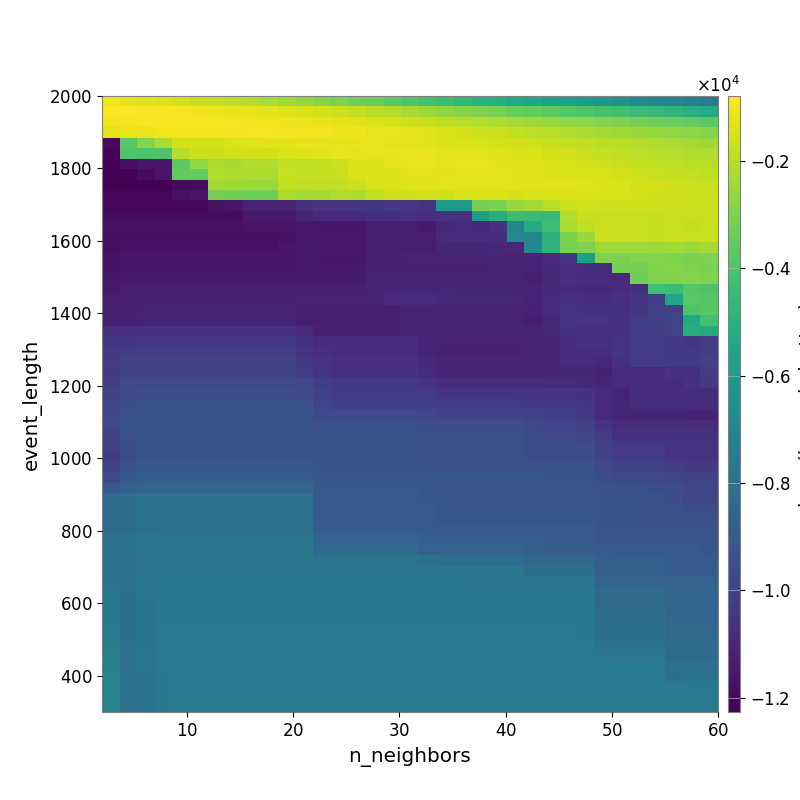

The file beside this chart, header and first rows:
-1.055454005020857949e+03, -1.194300878913265478e+03, -1.298381900635019292e+03, -1.408693559694525902e+03, -1.547326625696969813e+03, -1.700885215183546734e+03, -1.822799894801557684e+03, -1.938196515343481451e+03, -2.067121568941696296e+03, -2.237112436170719320e+03, -2.432001180184245641e+03, -2.621151146394868192e+03, -2.865065335902519564e+03, -3.078480086824566115e+03, -3.265879349618011020e+03, -3.425596061735740477e+03, -3.680177250891399581e+03, -3.949075322567305648e+03, -4.179345848647604726e+03, -4.412797754758969859e+03, -4.611886284795326901e+03, -4.881551198400845351e+03, -5.062528454719717047e+03, -5.257558409653862327e+03
-7.925125202471255079e+02, -8.099567042001426671e+02, -8.441787697218976518e+02, -8.918477265676523302e+02, -9.227469412867528717e+02, -9.738536785713577046e+02, -1.073463630513088219e+03, -1.120858886701297251e+03, -1.169563466918284576e+03, -1.238240913477077584e+03, -1.316317778480779907e+03, -1.436123935967685384e+03, -1.549451830888134054e+03, -1.686827638191943606e+03, -1.837392393468101091e+03, -1.971036136171980843e+03, -2.121168031465452714e+03, -2.317787425902481573e+03, -2.504162300188116660e+03, -2.679864996295671062e+03, -2.844986269235500458e+03, -3.012841541857127140e+03, -3.153054105335817439e+03, -3.350548649982167717e+03
-1.020438339012685333e+03, -9.905073521930804645e+02, -9.112995969725855048e+02, -9.107030473686404548e+02, -9.238398053881795704e+02, -8.949023606607011061e+02, -9.449731865411849867e+02, -9.530134410166838279e+02, -9.778785776346290959e+02, -1.020870582459030061e+03, -1.078479063185349332e+03, -1.128618352310658338e+03, -1.179680141953441762e+03, -1.281289096310085597e+03, -1.359772301060908376e+03, -1.450742115544040189e+03, -1.532049141596873369e+03, -1.668326779770426811e+03, -1.765211332262843598e+03, -1.884839818269451598e+03, -2.000967448999896760e+03, -2.125681343279334669e+03, -2.219053526428922851e+03, -2.346474313713579704e+03
-1.266850956295845890e+03, -1.161418890216722730e+03, -1.114044615196076165e+03, -1.028181718492977780e+03, -9.936531747605805549e+02, -9.846972876226741391e+02, -9.850546255753658897e+02, -9.881536798706877107e+02, -9.508850090068260670e+02, -9.572240448003070696e+02, -9.796646806002389667e+02, -9.747972395945465678e+02, -1.011320413285012251e+03, -1.076343840067271913e+03, -1.100024203481179711e+03, -1.155932823164969250e+03, -1.207235896639682323e+03, -1.283214295285047228e+03, -1.352682791690057911e+03, -1.470412448412204412e+03, -1.570585920820335105e+03, -1.655424456280029290e+03, -1.721351364946183139e+03, -1.825240382607201582e+03
-1.196157369934008057e+04, -3.711208941038426474e+03, -2.907419799811765188e+03, -2.213904041532140127e+03, -1.569203956735866996e+03, -1.569203956735866996e+03, -1.538091017405306502e+03, -1.460649431066912257e+03, -1.343498914398589704e+03, -1.265759376878596640e+03, -1.270747455790013191e+03, -1.176390956674897325e+03, -1.206467351823482886e+03, -1.225617533385441902e+03, -1.174163543005200154e+03, -1.207983787655761944e+03, -1.249434410315536070e+03, -1.273576967193382870e+03, -1.336316311009594756e+03, -1.389024417993429324e+03, -1.453300361612904226e+03, -1.502995158452866008e+03, -1.547577765820329205e+03, -1.576934953598384027e+03
-1.216121515254849510e+04, -3.889315985161058961e+03, -3.944583777803048633e+03, -3.944583777803048633e+03, -2.001301040522922904e+03, -1.659743594912255730e+03, -1.672613485497120564e+03, -1.572760211017664460e+03, -1.525202041684139886e+03, -1.525202041684139886e+03, -1.489557303119809148e+03, -1.382575125651546841e+03, -1.336260717207614107e+03, -1.238643292421585556e+03, -1.249150165937867541e+03, -1.189361410918385445e+03, -1.191720837012031780e+03, -1.217933384174564026e+03, -1.229442943580979772e+03, -1.255830395280933772e+03, -1.300411459753979898e+03, -1.324566579060419826e+03, -1.374372457914611687e+03, -1.402712741714413824e+03
-1.226472690008340214e+04, -1.179189049196752603e+04, -1.158766266842230834e+04, -1.158766266842230834e+04, -3.661631838786442586e+03, -2.661611708509958135e+03, -2.205191145823686384e+03, -2.299320905884262629e+03, -2.097378455206239778e+03, -2.097378455206239778e+03, -1.846730315362190595e+03, -1.879308579347454270e+03, -1.788984315618152323e+03, -1.656462819390513687e+03, -1.432320353347997070e+03, -1.397725151615554523e+03, -1.272844593451150331e+03, -1.213178532185727136e+03, -1.209739027195981407e+03, -1.253728805025827796e+03, -1.239068134717954536e+03, -1.233049145695277502e+03, -1.294532752808157284e+03, -1.314786405057684988e+03
-1.218142416947697529e+04, -1.218142416947697529e+04, -1.191194950129038443e+04, -1.168318671825820456e+04, -3.539342809515930639e+03, -3.571107810247803172e+03, -2.127352535466193785e+03, -2.200093087961816764e+03, -2.220282420486382762e+03, -2.220282420486382762e+03, -1.770551689768653432e+03, -1.784935608753355837e+03, -1.799477456760362656e+03, -1.766332298256423883e+03, -1.380943982214689640e+03, -1.377365068830450127e+03, -1.392893674206413380e+03, -1.329136716154103169e+03, -1.326447383906039931e+03, -1.305321838586106878e+03, -1.319034636510549717e+03, -1.245094351816004746e+03, -1.277375731467687046e+03, -1.335390732711424107e+03
-1.226729420571572882e+04, -1.226729420571572882e+04, -1.226729420571572882e+04, -1.226729420571572882e+04, -1.197359240833131116e+04, -1.189751412684665047e+04, -2.381306904584846961e+03, -2.446229548049193909e+03, -2.509694144606224199e+03, -2.509694144606224199e+03, -1.803162494455915066e+03, -1.887691707129886709e+03, -1.903329311762578072e+03, -1.852254619151173301e+03, -1.645208385885057851e+03, -1.389354228388783213e+03, -1.400759283479973419e+03, -1.366138497663383760e+03, -1.303466432447423813e+03, -1.272268447795763677e+03, -1.257241213240700063e+03, -1.251219032426071863e+03, -1.264057254412915881e+03, -1.285860261714956778e+03
-1.204930636653784313e+04, -1.204930636653784313e+04, -1.204930636653784313e+04, -1.204930636653784313e+04, -1.175794163386034052e+04, -1.168247540852644852e+04, -3.193525924760598627e+03, -3.250087260146679910e+03, -3.323084497842367000e+03, -3.323084497842367000e+03, -2.205127574486026333e+03, -2.309303804586435490e+03, -2.328485549027087927e+03, -2.172910340609872492e+03, -2.211419648246403995e+03, -1.850864394565975317e+03, -1.632846114667996517e+03, -1.629878719782202324e+03, -1.598994488488664047e+03, -1.626668607624703100e+03, -1.490120400747499161e+03, -1.439584063468231079e+03, -1.449865314401593196e+03, -1.513862188344399783e+03
-1.204930636653784313e+04, -1.204930636653784313e+04, -1.204930636653784313e+04, -1.204930636653784313e+04, -1.204930636653784313e+04, -1.204930636653784313e+04, -1.175794163386034052e+04, -1.167891435426539647e+04, -1.118324328008489283e+04, -1.118324328008489283e+04, -1.118324328008489283e+04, -1.074193413688607143e+04, -1.050257664487017973e+04, -1.050257664487017973e+04, -1.047806436692377065e+04, -1.041316105564306963e+04, -1.035949008752285772e+04, -1.035949008752285772e+04, -1.051863973860474289e+04, -6.022550674264080044e+03, -6.055145960172842024e+03, -3.163264663729779386e+03, -3.085217352620942620e+03, -2.580108387361174209e+03
-1.188431660563944388e+04, -1.188431660563944388e+04, -1.188431660563944388e+04, -1.188431660563944388e+04, -1.188431660563944388e+04, -1.188431660563944388e+04, -1.188431660563944388e+04, -1.188431660563944388e+04, -1.146505254207689359e+04, -1.146505254207689359e+04, -1.146505254207689359e+04, -1.106712860848731361e+04, -1.083976804099771471e+04, -1.083976804099771471e+04, -1.083976804099771471e+04, -1.073846887516882634e+04, -1.066014055308462412e+04, -1.059511140383317434e+04, -1.069782130591180066e+04, -1.064234349718299745e+04, -1.061306879744275830e+04, -5.886603764539026997e+03, -5.137525260841770432e+03, -4.385688616769404689e+03
-1.175855773748843239e+04, -1.175855773748843239e+04, -1.175855773748843239e+04, -1.175855773748843239e+04, -1.175855773748843239e+04, -1.175855773748843239e+04, -1.175855773748843239e+04, -1.175855773748843239e+04, -1.166211273588414588e+04, -1.166211273588414588e+04, -1.166211273588414588e+04, -1.150121539922680131e+04, -1.158331535172732765e+04, -1.158331535172732765e+04, -1.158331535172732765e+04, -1.137652240142330447e+04, -1.137652240142330447e+04, -1.137652240142330447e+04, -1.149324589651296083e+04, -1.096158172250712778e+04, -1.090336508788073115e+04, -1.094503893812053866e+04, -1.072649168815501798e+04, -7.130584319430628057e+03
-1.185369223903520469e+04, -1.179142075628793827e+04, -1.179142075628793827e+04, -1.179142075628793827e+04, -1.179142075628793827e+04, -1.179142075628793827e+04, -1.179142075628793827e+04, -1.179142075628793827e+04, -1.179142075628793827e+04, -1.179142075628793827e+04, -1.168676500682875303e+04, -1.150874055221576782e+04, -1.150874055221576782e+04, -1.150874055221576782e+04, -1.150874055221576782e+04, -1.129197169442968334e+04, -1.129197169442968334e+04, -1.129197169442968334e+04, -1.129197169442968334e+04, -1.091378569219477504e+04, -1.077250575956228568e+04, -1.077250575956228568e+04, -1.077250575956228568e+04, -6.909425263313321921e+03
-1.182112380640131414e+04, -1.169204502450183099e+04, -1.169204502450183099e+04, -1.169204502450183099e+04, -1.169204502450183099e+04, -1.169204502450183099e+04, -1.169204502450183099e+04, -1.169204502450183099e+04, -1.169204502450183099e+04, -1.169204502450183099e+04, -1.158174051183039228e+04, -1.143010918685012803e+04, -1.154873764835735165e+04, -1.154873764835735165e+04, -1.154873764835735165e+04, -1.129027388109452113e+04, -1.129027388109452113e+04, -1.129027388109452113e+04, -1.129027388109452113e+04, -1.108422108134297196e+04, -1.108422108134297196e+04, -1.108422108134297196e+04, -1.098867919820275347e+04, -1.094732410079238252e+04
-1.170948867037833952e+04, -1.157115693608591755e+04, -1.157115693608591755e+04, -1.157115693608591755e+04, -1.157115693608591755e+04, -1.157115693608591755e+04, -1.157115693608591755e+04, -1.157115693608591755e+04, -1.157115693608591755e+04, -1.157115693608591755e+04, -1.157115693608591755e+04, -1.145725553442231285e+04, -1.155206655940413293e+04, -1.155206655940413293e+04, -1.155206655940413293e+04, -1.125535048828361869e+04, -1.125535048828361869e+04, -1.113222298123585460e+04, -1.113222298123585460e+04, -1.113222298123585460e+04, -1.113222298123585460e+04, -1.113222298123585460e+04, -1.101937162193078620e+04, -1.111963317156817720e+04
-1.170948867037833952e+04, -1.157115693608591755e+04, -1.157115693608591755e+04, -1.157115693608591755e+04, -1.157115693608591755e+04, -1.157115693608591755e+04, -1.157115693608591755e+04, -1.157115693608591755e+04, -1.157115693608591755e+04, -1.157115693608591755e+04, -1.157115693608591755e+04, -1.145725553442231285e+04, -1.145725553442231285e+04, -1.145725553442231285e+04, -1.145725553442231285e+04, -1.125156571804893792e+04, -1.125156571804893792e+04, -1.125156571804893792e+04, -1.125156571804893792e+04, -1.125156571804893792e+04, -1.125156571804893792e+04, -1.125156571804893792e+04, -1.111351402593932653e+04, -1.111351402593932653e+04
-1.158275836562145741e+04, -1.144653269187121623e+04, -1.144653269187121623e+04, -1.144653269187121623e+04, -1.144653269187121623e+04, -1.144653269187121623e+04, -1.144653269187121623e+04, -1.144653269187121623e+04, -1.144653269187121623e+04, -1.144653269187121623e+04, -1.144653269187121623e+04, -1.133399149587064312e+04, -1.133399149587064312e+04, -1.133399149587064312e+04, -1.133399149587064312e+04, -1.113053978177729005e+04, -1.113053978177729005e+04, -1.113053978177729005e+04, -1.113053978177729005e+04, -1.113053978177729005e+04, -1.113053978177729005e+04, -1.113053978177729005e+04, -1.113053978177729005e+04, -1.113053978177729005e+04
-1.151308037834233801e+04, -1.137540128579003976e+04, -1.137540128579003976e+04, -1.137540128579003976e+04, -1.137540128579003976e+04, -1.137540128579003976e+04, -1.137540128579003976e+04, -1.137540128579003976e+04, -1.137540128579003976e+04, -1.137540128579003976e+04, -1.137540128579003976e+04, -1.126384827831837538e+04, -1.126384827831837538e+04, -1.126384827831837538e+04, -1.126384827831837538e+04, -1.106131780751919359e+04, -1.106131780751919359e+04, -1.106131780751919359e+04, -1.106131780751919359e+04, -1.106131780751919359e+04, -1.106131780751919359e+04, -1.106131780751919359e+04, -1.106131780751919359e+04, -1.106131780751919359e+04
-1.138142666988723977e+04, -1.132980145997033833e+04, -1.128160460843651344e+04, -1.128160460843651344e+04, -1.128160460843651344e+04, -1.128160460843651344e+04, -1.128160460843651344e+04, -1.128160460843651344e+04, -1.128160460843651344e+04, -1.128160460843651344e+04, -1.128160460843651344e+04, -1.114978670589355352e+04, -1.114978670589355352e+04, -1.114978670589355352e+04, -1.114978670589355352e+04, -1.114978670589355352e+04, -1.092256668547787558e+04, -1.092256668547787558e+04, -1.092256668547787558e+04, -1.093255205215312890e+04, -1.101607124469008522e+04, -1.101607124469008522e+04, -1.101607124469008522e+04, -1.101607124469008522e+04
-1.124325228814648290e+04, -1.123804388124861362e+04, -1.117673193268283649e+04, -1.117673193268283649e+04, -1.117673193268283649e+04, -1.117673193268283649e+04, -1.117673193268283649e+04, -1.117673193268283649e+04, -1.117673193268283649e+04, -1.117673193268283649e+04, -1.117673193268283649e+04, -1.130924747024696080e+04, -1.130924747024696080e+04, -1.130924747024696080e+04, -1.130924747024696080e+04, -1.130924747024696080e+04, -1.130924747024696080e+04, -1.116204276682496857e+04, -1.116204276682496857e+04, -1.116204276682496857e+04, -1.116204276682496857e+04, -1.118655060097912792e+04, -1.118655060097912792e+04, -1.118655060097912792e+04
-1.124342859182668508e+04, -1.123804388124861362e+04, -1.117673193268283649e+04, -1.117673193268283649e+04, -1.117673193268283649e+04, -1.117673193268283649e+04, -1.117673193268283649e+04, -1.117673193268283649e+04, -1.117673193268283649e+04, -1.117673193268283649e+04, -1.117673193268283649e+04, -1.130924747024696080e+04, -1.130924747024696080e+04, -1.130924747024696080e+04, -1.130924747024696080e+04, -1.130924747024696080e+04, -1.130924747024696080e+04, -1.116204276682496857e+04, -1.116204276682496857e+04, -1.116204276682496857e+04, -1.116204276682496857e+04, -1.116204276682496857e+04, -1.116204276682496857e+04, -1.116204276682496857e+04
-1.072762548715952471e+04, -1.068279386389296633e+04, -1.062231297657546202e+04, -1.062231297657546202e+04, -1.062231297657546202e+04, -1.062231297657546202e+04, -1.062231297657546202e+04, -1.062231297657546202e+04, -1.062231297657546202e+04, -1.062231297657546202e+04, -1.062231297657546202e+04, -1.084757301325754270e+04, -1.120923005278601340e+04, -1.120923005278601340e+04, -1.120923005278601340e+04, -1.120923005278601340e+04, -1.120923005278601340e+04, -1.105796770037079114e+04, -1.105796770037079114e+04, -1.105796770037079114e+04, -1.105796770037079114e+04, -1.105796770037079114e+04, -1.105796770037079114e+04, -1.105796770037079114e+04
-1.042027900963407046e+04, -1.044118083598598787e+04, -1.038145781528059342e+04, -1.038145781528059342e+04, -1.038145781528059342e+04, -1.038145781528059342e+04, -1.038145781528059342e+04, -1.038145781528059342e+04, -1.038145781528059342e+04, -1.038145781528059342e+04, -1.038145781528059342e+04, -1.057397763668552034e+04, -1.089352536248950128e+04, -1.089352536248950128e+04, -1.089352536248950128e+04, -1.089352536248950128e+04, -1.089352536248950128e+04, -1.089352536248950128e+04, -1.116036856189780156e+04, -1.116036856189780156e+04, -1.116036856189780156e+04, -1.116036856189780156e+04, -1.116036856189780156e+04, -1.116036856189780156e+04
-1.033164445782037365e+04, -1.017558756706070380e+04, -1.017558756706070380e+04, -1.017558756706070380e+04, -1.017558756706070380e+04, -1.017558756706070380e+04, -1.017558756706070380e+04, -1.017558756706070380e+04, -1.017558756706070380e+04, -1.017558756706070380e+04, -1.017558756706070380e+04, -1.049865294751586589e+04, -1.072487749530325891e+04, -1.082189802517898715e+04, -1.082189802517898715e+04, -1.082189802517898715e+04, -1.082189802517898715e+04, -1.082189802517898715e+04, -1.109034597710006892e+04, -1.122510548214516530e+04, -1.122510548214516530e+04, -1.122510548214516530e+04, -1.122510548214516530e+04, -1.122510548214516530e+04
-1.026820329446942560e+04, -9.985356523381136867e+03, -9.985356523381136867e+03, -9.985356523381136867e+03, -9.985356523381136867e+03, -9.985356523381136867e+03, -9.985356523381136867e+03, -9.985356523381136867e+03, -9.985356523381136867e+03, -9.985356523381136867e+03, -9.985356523381136867e+03, -1.031250592228575442e+04, -1.053870094639709532e+04, -1.072936348704625198e+04, -1.072936348704625198e+04, -1.072936348704625198e+04, -1.072936348704625198e+04, -1.072936348704625198e+04, -1.095506400748811757e+04, -1.108946855178526675e+04, -1.108946855178526675e+04, -1.108946855178526675e+04, -1.108946855178526675e+04, -1.108946855178526675e+04
-1.032971321608241669e+04, -9.985356523381136867e+03, -9.985356523381136867e+03, -9.985356523381136867e+03, -9.985356523381136867e+03, -9.985356523381136867e+03, -9.985356523381136867e+03, -9.985356523381136867e+03, -9.985356523381136867e+03, -9.985356523381136867e+03, -9.985356523381136867e+03, -1.017892911273636491e+04, -1.044453985161853416e+04, -1.063156526629256223e+04, -1.063156526629256223e+04, -1.063156526629256223e+04, -1.063156526629256223e+04, -1.063156526629256223e+04, -1.085830291961724834e+04, -1.108946855178526675e+04, -1.108946855178526675e+04, -1.108946855178526675e+04, -1.108946855178526675e+04, -1.108946855178526675e+04
-1.022639129485883313e+04, -9.713256092219940911e+03, -9.715282178410716369e+03, -9.715282178410716369e+03, -9.715282178410716369e+03, -9.715282178410716369e+03, -9.715282178410716369e+03, -9.715282178410716369e+03, -9.715282178410716369e+03, -9.715282178410716369e+03, -9.715282178410716369e+03, -9.810026180017148363e+03, -1.017340625409603672e+04, -1.036174452920256226e+04, -1.036174452920256226e+04, -1.036174452920256226e+04, -1.036174452920256226e+04, -1.036174452920256226e+04, -1.049471364868471574e+04, -1.075873680390440313e+04, -1.075873680390440313e+04, -1.075873680390440313e+04, -1.075873680390440313e+04, -1.075873680390440313e+04
-1.005459451296384213e+04, -9.599654003629382714e+03, -9.577560099417871243e+03, -9.577560099417871243e+03, -9.577560099417871243e+03, -9.577560099417871243e+03, -9.577560099417871243e+03, -9.577560099417871243e+03, -9.577560099417871243e+03, -9.577560099417871243e+03, -9.577560099417871243e+03, -9.672381988557881414e+03, -1.003471021793524233e+04, -1.022279205794614609e+04, -1.022279205794614609e+04, -1.022279205794614609e+04, -1.022279205794614609e+04, -1.022279205794614609e+04, -1.022279205794614609e+04, -1.052861516937241686e+04, -1.052861516937241686e+04, -1.052861516937241686e+04, -1.052861516937241686e+04, -1.052861516937241686e+04
-9.931165464097646691e+03, -9.459069295782262998e+03, -9.440256348286891807e+03, -9.440256348286891807e+03, -9.440256348286891807e+03, -9.440256348286891807e+03, -9.440256348286891807e+03, -9.440256348286891807e+03, -9.440256348286891807e+03, -9.440256348286891807e+03, -9.440256348286891807e+03, -9.440256348286891807e+03, -9.939036810591476751e+03, -1.012876547061374004e+04, -1.012876547061374004e+04, -1.012876547061374004e+04, -1.012876547061374004e+04, -1.012876547061374004e+04, -1.012876547061374004e+04, -1.012876547061374004e+04, -1.012876547061374004e+04, -1.012876547061374004e+04, -1.012876547061374004e+04, -1.022279205794614609e+04
-9.798859311570833597e+03, -9.320079875388046275e+03, -9.303752592166458271e+03, -9.303752592166458271e+03, -9.303752592166458271e+03, -9.303752592166458271e+03, -9.303752592166458271e+03, -9.303752592166458271e+03, -9.303752592166458271e+03, -9.303752592166458271e+03, -9.303752592166458271e+03, -9.303752592166458271e+03, -9.709549488699909489e+03, -9.709549488699909489e+03, -9.709549488699909489e+03, -9.709549488699909489e+03, -9.709549488699909489e+03, -9.709549488699909489e+03, -9.806086527413093791e+03, -9.899812339231666556e+03, -9.899812339231666556e+03, -9.899812339231666556e+03, -9.899812339231666556e+03, -9.899812339231666556e+03
-9.840664515780177680e+03, -9.320079875388046275e+03, -9.303752592166458271e+03, -9.303752592166458271e+03, -9.303752592166458271e+03, -9.303752592166458271e+03, -9.303752592166458271e+03, -9.303752592166458271e+03, -9.303752592166458271e+03, -9.303752592166458271e+03, -9.303752592166458271e+03, -9.303752592166458271e+03, -9.440416729683178346e+03, -9.440416729683178346e+03, -9.440416729683178346e+03, -9.440416729683178346e+03, -9.440416729683178346e+03, -9.440416729683178346e+03, -9.577560099417871243e+03, -9.577560099417871243e+03, -9.577560099417871243e+03, -9.577560099417871243e+03, -9.577560099417871243e+03, -9.577560099417871243e+03
-1.004521125204381497e+04, -9.400996101981374522e+03, -9.303752592166458271e+03, -9.303752592166458271e+03, -9.303752592166458271e+03, -9.303752592166458271e+03, -9.303752592166458271e+03, -9.303752592166458271e+03, -9.303752592166458271e+03, -9.303752592166458271e+03, -9.303752592166458271e+03, -9.303752592166458271e+03, -9.303752592166458271e+03, -9.303752592166458271e+03, -9.303752592166458271e+03, -9.303752592166458271e+03, -9.303752592166458271e+03, -9.303752592166458271e+03, -9.440256348286891807e+03, -9.440256348286891807e+03, -9.440256348286891807e+03, -9.440256348286891807e+03, -9.440256348286891807e+03, -9.440256348286891807e+03
-1.004521125204381497e+04, -9.458204491046337353e+03, -9.303752592166458271e+03, -9.303752592166458271e+03, -9.303752592166458271e+03, -9.303752592166458271e+03, -9.303752592166458271e+03, -9.303752592166458271e+03, -9.303752592166458271e+03, -9.303752592166458271e+03, -9.303752592166458271e+03, -9.303752592166458271e+03, -9.303752592166458271e+03, -9.303752592166458271e+03, -9.303752592166458271e+03, -9.303752592166458271e+03, -9.303752592166458271e+03, -9.303752592166458271e+03, -9.440256348286891807e+03, -9.440256348286891807e+03, -9.440256348286891807e+03, -9.440256348286891807e+03, -9.440256348286891807e+03, -9.440256348286891807e+03
-1.028114993885380500e+04, -9.491780269856446466e+03, -9.303752592166458271e+03, -9.303752592166458271e+03, -9.303752592166458271e+03, -9.303752592166458271e+03, -9.303752592166458271e+03, -9.303752592166458271e+03, -9.303752592166458271e+03, -9.303752592166458271e+03, -9.303752592166458271e+03, -9.303752592166458271e+03, -9.303752592166458271e+03, -9.303752592166458271e+03, -9.303752592166458271e+03, -9.303752592166458271e+03, -9.303752592166458271e+03, -9.303752592166458271e+03, -9.440256348286891807e+03, -9.440256348286891807e+03, -9.440256348286891807e+03, -9.440256348286891807e+03, -9.440256348286891807e+03, -9.440256348286891807e+03
-1.009434150246978788e+04, -9.396724608599128260e+03, -9.160241849961956177e+03, -9.167567743756193522e+03, -9.167567743756193522e+03, -9.167567743756193522e+03, -9.167567743756193522e+03, -9.167567743756193522e+03, -9.167567743756193522e+03, -9.167567743756193522e+03, -9.167567743756193522e+03, -9.167567743756193522e+03, -9.303752592166458271e+03, -9.303752592166458271e+03, -9.303752592166458271e+03, -9.303752592166458271e+03, -9.303752592166458271e+03, -9.303752592166458271e+03, -9.440256348286891807e+03, -9.440256348286891807e+03, -9.440256348286891807e+03, -9.440256348286891807e+03, -9.440256348286891807e+03, -9.440256348286891807e+03
-9.794236320729960426e+03, -9.174448414658785623e+03, -8.943272802625779150e+03, -8.930588012079620967e+03, -8.930588012079620967e+03, -8.930588012079620967e+03, -8.930588012079620967e+03, -8.930588012079620967e+03, -8.930588012079620967e+03, -8.930588012079620967e+03, -8.930588012079620967e+03, -8.930588012079620967e+03, -9.202321496087801279e+03, -9.202321496087801279e+03, -9.202321496087801279e+03, -9.202321496087801279e+03, -9.202321496087801279e+03, -9.202321496087801279e+03, -9.202321496087801279e+03, -9.202321496087801279e+03, -9.202321496087801279e+03, -9.202321496087801279e+03, -9.202321496087801279e+03, -9.202321496087801279e+03
-9.160897116077419923e+03, -8.706091075248810739e+03, -8.532816060499100786e+03, -8.528278870091471617e+03, -8.528278870091471617e+03, -8.528278870091471617e+03, -8.528278870091471617e+03, -8.528278870091471617e+03, -8.528278870091471617e+03, -8.528278870091471617e+03, -8.528278870091471617e+03, -8.528278870091471617e+03, -9.066229995908050114e+03, -9.066229995908050114e+03, -9.066229995908050114e+03, -9.066229995908050114e+03, -9.066229995908050114e+03, -9.066229995908050114e+03, -9.202321496087801279e+03, -9.202321496087801279e+03, -9.202321496087801279e+03, -9.202321496087801279e+03, -9.202321496087801279e+03, -9.202321496087801279e+03
-8.342805405362292731e+03, -8.149054411478796283e+03, -7.995073235774698333e+03, -8.001411536796421387e+03, -8.001411536796421387e+03, -8.001411536796421387e+03, -8.001411536796421387e+03, -8.001411536796421387e+03, -8.001411536796421387e+03, -8.001411536796421387e+03, -8.001411536796421387e+03, -8.001411536796421387e+03, -9.066229995908050114e+03, -9.066229995908050114e+03, -9.066229995908050114e+03, -9.066229995908050114e+03, -9.066229995908050114e+03, -9.066229995908050114e+03, -9.202321496087801279e+03, -9.202321496087801279e+03, -9.202321496087801279e+03, -9.202321496087801279e+03, -9.202321496087801279e+03, -9.202321496087801279e+03
-8.342805405362292731e+03, -8.157390396220260300e+03, -7.995073235774698333e+03, -8.001411536796421387e+03, -8.001411536796421387e+03, -8.001411536796421387e+03, -8.001411536796421387e+03, -8.001411536796421387e+03, -8.001411536796421387e+03, -8.001411536796421387e+03, -8.001411536796421387e+03, -8.001411536796421387e+03, -9.066229995908050114e+03, -9.066229995908050114e+03, -9.066229995908050114e+03, -9.066229995908050114e+03, -9.066229995908050114e+03, -9.066229995908050114e+03, -9.066229995908050114e+03, -9.202321496087801279e+03, -9.202321496087801279e+03, -9.202321496087801279e+03, -9.202321496087801279e+03, -9.202321496087801279e+03
-8.342805405362292731e+03, -8.157390396220260300e+03, -7.995073235774698333e+03, -8.001411536796421387e+03, -8.001411536796421387e+03, -8.001411536796421387e+03, -8.001411536796421387e+03, -8.001411536796421387e+03, -8.001411536796421387e+03, -8.001411536796421387e+03, -8.001411536796421387e+03, -8.001411536796421387e+03, -9.066229995908050114e+03, -9.066229995908050114e+03, -9.066229995908050114e+03, -9.066229995908050114e+03, -9.066229995908050114e+03, -9.066229995908050114e+03, -9.066229995908050114e+03, -9.202321496087801279e+03, -9.202321496087801279e+03, -9.202321496087801279e+03, -9.202321496087801279e+03, -9.202321496087801279e+03
-8.342805405362292731e+03, -8.144422255165431125e+03, -7.989806095566156728e+03, -8.001411536796421387e+03, -8.001411536796421387e+03, -8.001411536796421387e+03, -8.001411536796421387e+03, -8.001411536796421387e+03, -8.001411536796421387e+03, -8.001411536796421387e+03, -8.001411536796421387e+03, -8.001411536796421387e+03, -8.931067126587724488e+03, -8.931067126587724488e+03, -8.931067126587724488e+03, -8.931067126587724488e+03, -8.931067126587724488e+03, -8.931067126587724488e+03, -9.066229995908050114e+03, -9.066229995908050114e+03, -9.066229995908050114e+03, -9.066229995908050114e+03, -9.066229995908050114e+03, -9.066229995908050114e+03
-7.955859862789056933e+03, -7.847529969905682265e+03, -7.720958248693835230e+03, -7.752440768527158070e+03, -7.752440768527158070e+03, -7.752440768527158070e+03, -7.752440768527158070e+03, -7.752440768527158070e+03, -7.752440768527158070e+03, -7.752440768527158070e+03, -7.752440768527158070e+03, -7.752440768527158070e+03, -8.673633655170064230e+03, -8.673633655170064230e+03, -8.673633655170064230e+03, -8.673633655170064230e+03, -8.673633655170064230e+03, -8.673633655170064230e+03, -8.807688456541214691e+03, -8.807688456541214691e+03, -8.807688456541214691e+03, -8.807688456541214691e+03, -8.807688456541214691e+03, -8.807688456541214691e+03
-7.955859862789056933e+03, -7.878156011708401820e+03, -7.720958248693835230e+03, -7.733780552420954336e+03, -7.733780552420954336e+03, -7.733780552420954336e+03, -7.733780552420954336e+03, -7.733780552420954336e+03, -7.733780552420954336e+03, -7.733780552420954336e+03, -7.733780552420954336e+03, -7.733780552420954336e+03, -8.260867586835698603e+03, -8.260867586835698603e+03, -8.260867586835698603e+03, -8.260867586835698603e+03, -8.260867586835698603e+03, -8.260867586835698603e+03, -8.662566990349041589e+03, -8.662566990349041589e+03, -8.673262004104240987e+03, -8.673262004104240987e+03, -8.673262004104240987e+03, -8.673262004104240987e+03
-7.961259403225026290e+03, -7.917775407012325559e+03, -7.729362357000668453e+03, -7.733780552420954336e+03, -7.733780552420954336e+03, -7.733780552420954336e+03, -7.733780552420954336e+03, -7.733780552420954336e+03, -7.733780552420954336e+03, -7.733780552420954336e+03, -7.733780552420954336e+03, -7.733780552420954336e+03, -7.864481347713231116e+03, -7.864481347713231116e+03, -7.864481347713231116e+03, -7.864481347713231116e+03, -7.864481347713231116e+03, -7.864481347713231116e+03, -7.995355763789805678e+03, -8.127446954041601202e+03, -8.127446954041601202e+03, -8.127446954041601202e+03, -8.127446954041601202e+03, -8.127446954041601202e+03
-7.974803760647498166e+03, -7.932494072589604002e+03, -7.719253689474514431e+03, -7.733780552420954336e+03, -7.733780552420954336e+03, -7.733780552420954336e+03, -7.733780552420954336e+03, -7.733780552420954336e+03, -7.733780552420954336e+03, -7.733780552420954336e+03, -7.733780552420954336e+03, -7.733780552420954336e+03, -7.733780552420954336e+03, -7.733780552420954336e+03, -7.733780552420954336e+03, -7.733780552420954336e+03, -7.733780552420954336e+03, -7.733780552420954336e+03, -7.733780552420954336e+03, -7.733780552420954336e+03, -7.733780552420954336e+03, -7.733780552420954336e+03, -7.733780552420954336e+03, -7.733780552420954336e+03
-7.883056743682257547e+03, -7.932494072589604002e+03, -7.692963347248522950e+03, -7.625513662153347468e+03, -7.618450815366368261e+03, -7.618450815366368261e+03, -7.618450815366368261e+03, -7.618450815366368261e+03, -7.618450815366368261e+03, -7.618450815366368261e+03, -7.618450815366368261e+03, -7.618450815366368261e+03, -7.618450815366368261e+03, -7.618450815366368261e+03, -7.618450815366368261e+03, -7.618450815366368261e+03, -7.618450815366368261e+03, -7.618450815366368261e+03, -7.618450815366368261e+03, -7.618450815366368261e+03, -7.691806283186812834e+03, -7.733780552420954336e+03, -7.733780552420954336e+03, -7.733780552420954336e+03
-7.745798252100764330e+03, -8.032899827629362335e+03, -7.749921133308308526e+03, -7.625513662153347468e+03, -7.618450815366368261e+03, -7.618450815366368261e+03, -7.618450815366368261e+03, -7.618450815366368261e+03, -7.618450815366368261e+03, -7.618450815366368261e+03, -7.618450815366368261e+03, -7.618450815366368261e+03, -7.618450815366368261e+03, -7.618450815366368261e+03, -7.618450815366368261e+03, -7.618450815366368261e+03, -7.618450815366368261e+03, -7.618450815366368261e+03, -7.618450815366368261e+03, -7.618450815366368261e+03, -7.618450815366368261e+03, -7.618450815366368261e+03, -7.618450815366368261e+03, -7.618450815366368261e+03
-7.611231278404861769e+03, -8.032899827629362335e+03, -7.793652122650749334e+03, -7.625513662153347468e+03, -7.618450815366368261e+03, -7.618450815366368261e+03, -7.618450815366368261e+03, -7.618450815366368261e+03, -7.618450815366368261e+03, -7.618450815366368261e+03, -7.618450815366368261e+03, -7.618450815366368261e+03, -7.618450815366368261e+03, -7.618450815366368261e+03, -7.618450815366368261e+03, -7.618450815366368261e+03, -7.618450815366368261e+03, -7.618450815366368261e+03, -7.618450815366368261e+03, -7.618450815366368261e+03, -7.618450815366368261e+03, -7.618450815366368261e+03, -7.618450815366368261e+03, -7.618450815366368261e+03
-7.672359587483605537e+03, -8.032899827629362335e+03, -7.793652122650749334e+03, -7.625513662153347468e+03, -7.618450815366368261e+03, -7.618450815366368261e+03, -7.618450815366368261e+03, -7.618450815366368261e+03, -7.618450815366368261e+03, -7.618450815366368261e+03, -7.618450815366368261e+03, -7.618450815366368261e+03, -7.618450815366368261e+03, -7.618450815366368261e+03, -7.618450815366368261e+03, -7.618450815366368261e+03, -7.618450815366368261e+03, -7.618450815366368261e+03, -7.618450815366368261e+03, -7.618450815366368261e+03, -7.618450815366368261e+03, -7.618450815366368261e+03, -7.618450815366368261e+03, -7.618450815366368261e+03
-7.672359587483605537e+03, -8.032899827629362335e+03, -7.793652122650749334e+03, -7.625513662153347468e+03, -7.618450815366368261e+03, -7.618450815366368261e+03, -7.618450815366368261e+03, -7.618450815366368261e+03, -7.618450815366368261e+03, -7.618450815366368261e+03, -7.618450815366368261e+03, -7.618450815366368261e+03, -7.618450815366368261e+03, -7.618450815366368261e+03, -7.618450815366368261e+03, -7.618450815366368261e+03, -7.618450815366368261e+03, -7.618450815366368261e+03, -7.618450815366368261e+03, -7.618450815366368261e+03, -7.618450815366368261e+03, -7.618450815366368261e+03, -7.618450815366368261e+03, -7.618450815366368261e+03
-7.522952299294571276e+03, -8.022559170966495913e+03, -7.794145856158351307e+03, -7.601963413978977769e+03, -7.595325756921808534e+03, -7.595325756921808534e+03, -7.595325756921808534e+03, -7.595325756921808534e+03, -7.595325756921808534e+03, -7.595325756921808534e+03, -7.595325756921808534e+03, -7.595325756921808534e+03, -7.595325756921808534e+03, -7.595325756921808534e+03, -7.595325756921808534e+03, -7.595325756921808534e+03, -7.595325756921808534e+03, -7.595325756921808534e+03, -7.595325756921808534e+03, -7.595325756921808534e+03, -7.595325756921808534e+03, -7.595325756921808534e+03, -7.595325756921808534e+03, -7.595325756921808534e+03
-7.469931502004409595e+03, -7.988022958896005548e+03, -7.799190768471280535e+03, -7.601963413978977769e+03, -7.595325756921808534e+03, -7.595325756921808534e+03, -7.595325756921808534e+03, -7.595325756921808534e+03, -7.595325756921808534e+03, -7.595325756921808534e+03, -7.595325756921808534e+03, -7.595325756921808534e+03, -7.595325756921808534e+03, -7.595325756921808534e+03, -7.595325756921808534e+03, -7.595325756921808534e+03, -7.595325756921808534e+03, -7.595325756921808534e+03, -7.595325756921808534e+03, -7.595325756921808534e+03, -7.595325756921808534e+03, -7.595325756921808534e+03, -7.595325756921808534e+03, -7.595325756921808534e+03
-7.338573858322528395e+03, -7.947005630381964693e+03, -7.783851031244356818e+03, -7.603141294778327392e+03, -7.596316359552402901e+03, -7.596316359552402901e+03, -7.596316359552402901e+03, -7.596316359552402901e+03, -7.596316359552402901e+03, -7.596316359552402901e+03, -7.596316359552402901e+03, -7.596316359552402901e+03, -7.596316359552402901e+03, -7.596316359552402901e+03, -7.596316359552402901e+03, -7.596316359552402901e+03, -7.596316359552402901e+03, -7.596316359552402901e+03, -7.596316359552402901e+03, -7.596316359552402901e+03, -7.596316359552402901e+03, -7.596316359552402901e+03, -7.595325756921808534e+03, -7.595325756921808534e+03
-7.338573858322528395e+03, -7.947005630381964693e+03, -7.769883517865642716e+03, -7.603141294778327392e+03, -7.603141294778327392e+03, -7.603141294778327392e+03, -7.603141294778327392e+03, -7.603141294778327392e+03, -7.603141294778327392e+03, -7.603141294778327392e+03, -7.603141294778327392e+03, -7.603141294778327392e+03, -7.603141294778327392e+03, -7.603141294778327392e+03, -7.603141294778327392e+03, -7.603141294778327392e+03, -7.603141294778327392e+03, -7.603141294778327392e+03, -7.603141294778327392e+03, -7.603141294778327392e+03, -7.603141294778327392e+03, -7.603141294778327392e+03, -7.603141294778327392e+03, -7.603141294778327392e+03
-7.198028850578240053e+03, -7.947005630381964693e+03, -7.828368456738095119e+03, -7.622038026379407711e+03, -7.603141294778327392e+03, -7.603141294778327392e+03, -7.603141294778327392e+03, -7.603141294778327392e+03, -7.603141294778327392e+03, -7.603141294778327392e+03, -7.603141294778327392e+03, -7.603141294778327392e+03, -7.603141294778327392e+03, -7.603141294778327392e+03, -7.603141294778327392e+03, -7.603141294778327392e+03, -7.603141294778327392e+03, -7.603141294778327392e+03, -7.603141294778327392e+03, -7.603141294778327392e+03, -7.603141294778327392e+03, -7.603141294778327392e+03, -7.603141294778327392e+03, -7.603141294778327392e+03
-7.198028850578240053e+03, -7.951544675803134851e+03, -7.870689654961019187e+03, -7.639881660587195256e+03, -7.603141294778327392e+03, -7.603141294778327392e+03, -7.603141294778327392e+03, -7.603141294778327392e+03, -7.603141294778327392e+03, -7.603141294778327392e+03, -7.603141294778327392e+03, -7.603141294778327392e+03, -7.603141294778327392e+03, -7.603141294778327392e+03, -7.603141294778327392e+03, -7.603141294778327392e+03, -7.603141294778327392e+03, -7.603141294778327392e+03, -7.603141294778327392e+03, -7.603141294778327392e+03, -7.603141294778327392e+03, -7.603141294778327392e+03, -7.603141294778327392e+03, -7.603141294778327392e+03
-7.198028850578240053e+03, -7.950707466096986536e+03, -7.870689654961019187e+03, -7.662052823871899818e+03, -7.603141294778327392e+03, -7.603141294778327392e+03, -7.603141294778327392e+03, -7.603141294778327392e+03, -7.603141294778327392e+03, -7.603141294778327392e+03, -7.603141294778327392e+03, -7.603141294778327392e+03, -7.603141294778327392e+03, -7.603141294778327392e+03, -7.603141294778327392e+03, -7.603141294778327392e+03, -7.603141294778327392e+03, -7.603141294778327392e+03, -7.603141294778327392e+03, -7.603141294778327392e+03, -7.603141294778327392e+03, -7.603141294778327392e+03, -7.603141294778327392e+03, -7.603141294778327392e+03
-7.134378516087672324e+03, -7.939407159529063392e+03, -7.870689654961019187e+03, -7.662052823871899818e+03, -7.603141294778327392e+03, -7.603141294778327392e+03, -7.603141294778327392e+03, -7.603141294778327392e+03, -7.603141294778327392e+03, -7.603141294778327392e+03, -7.603141294778327392e+03, -7.603141294778327392e+03, -7.603141294778327392e+03, -7.603141294778327392e+03, -7.603141294778327392e+03, -7.603141294778327392e+03, -7.603141294778327392e+03, -7.603141294778327392e+03, -7.603141294778327392e+03, -7.603141294778327392e+03, -7.603141294778327392e+03, -7.603141294778327392e+03, -7.603141294778327392e+03, -7.603141294778327392e+03
